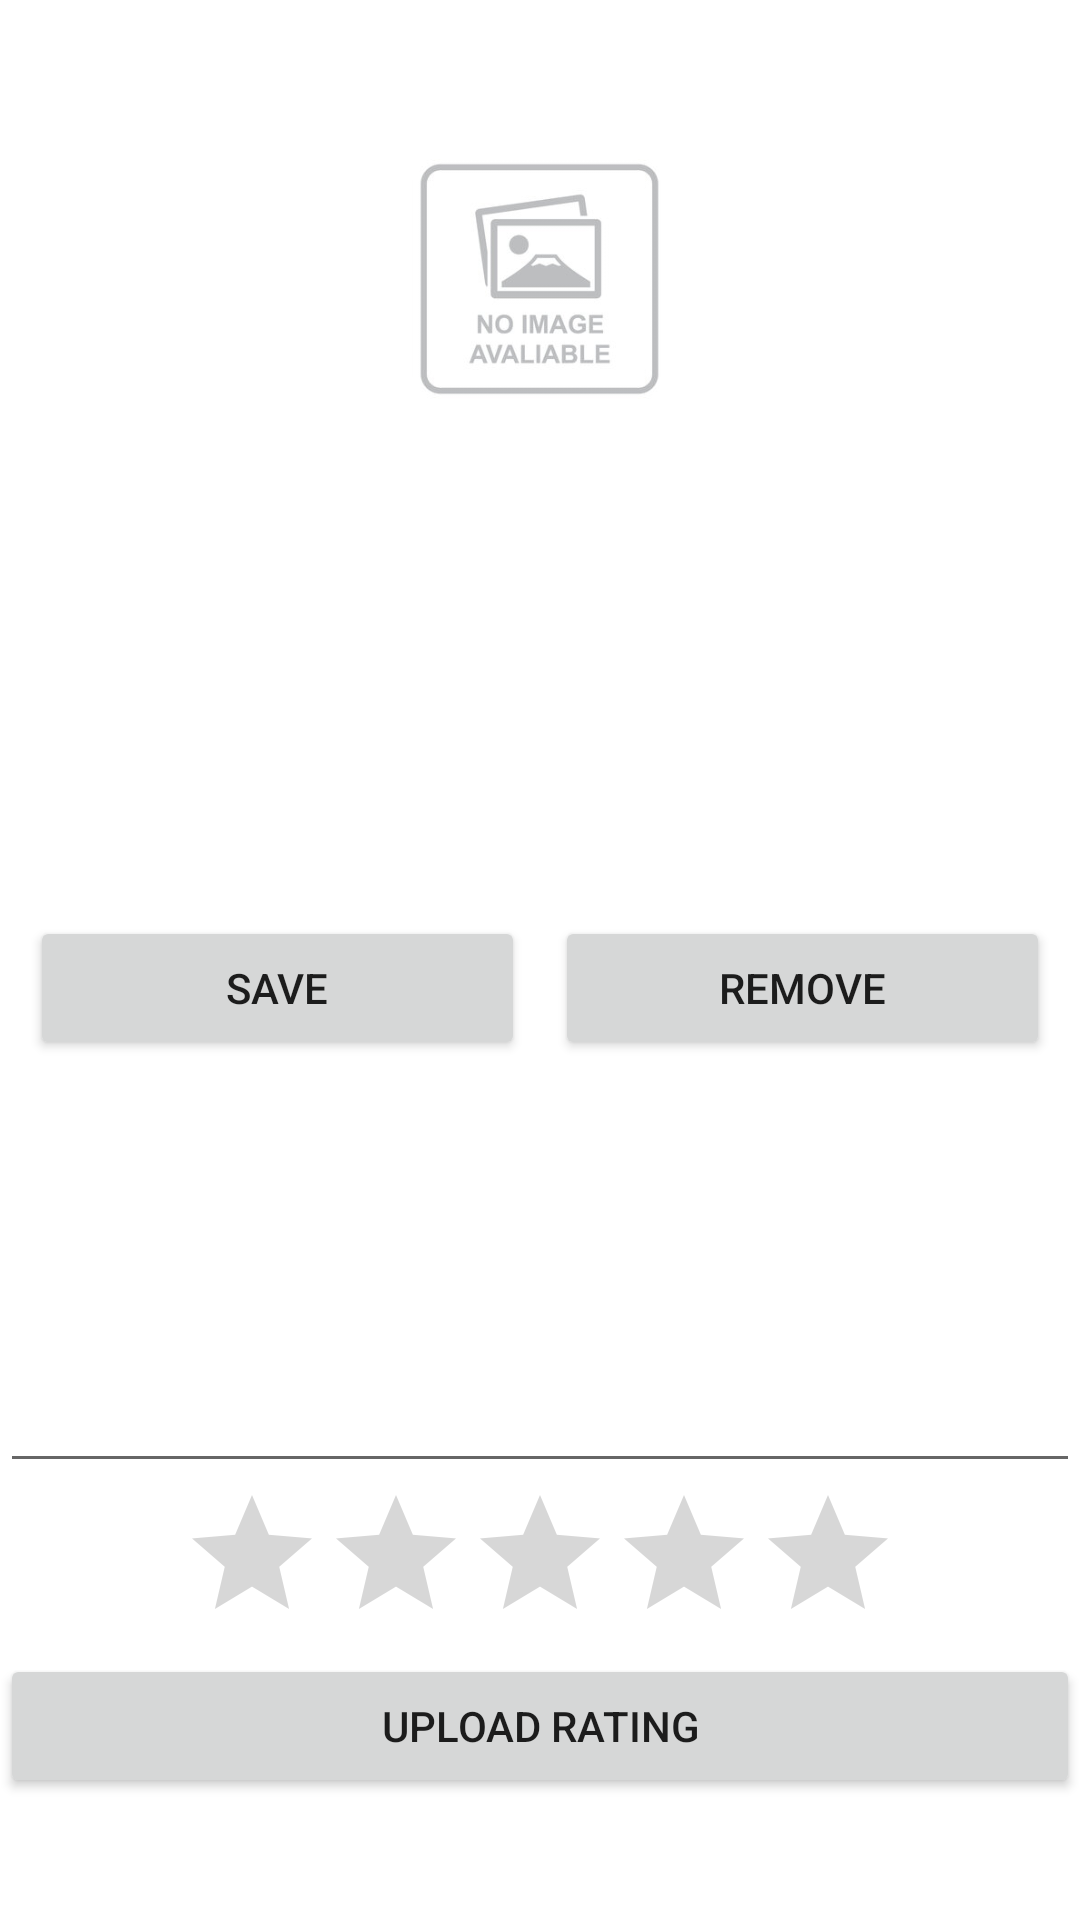

Write the Android layout XML for this screen, with the resource values it uses.
<!-- AndroidManifest.xml: application theme Theme.VideoGame -->
<!-- res/layout/fragment_game_details.xml -->
<?xml version="1.0" encoding="utf-8"?>
<androidx.constraintlayout.widget.ConstraintLayout xmlns:android="http://schemas.android.com/apk/res/android"
    xmlns:app="http://schemas.android.com/apk/res-auto"
    xmlns:tools="http://schemas.android.com/tools"
    android:layout_width="match_parent"
    android:layout_height="match_parent">

    <ScrollView
        android:layout_width="match_parent"
        android:layout_height="match_parent"
        app:layout_constraintBottom_toBottomOf="parent"
        app:layout_constraintEnd_toEndOf="parent"
        app:layout_constraintStart_toStartOf="parent"
        app:layout_constraintTop_toTopOf="parent">

        <LinearLayout
            android:layout_width="match_parent"
            android:layout_height="match_parent"
            android:orientation="vertical"
            app:layout_constraintBottom_toBottomOf="parent"
            app:layout_constraintEnd_toEndOf="parent"
            app:layout_constraintStart_toStartOf="parent"
            app:layout_constraintTop_toTopOf="parent">

            <TextView
                android:id="@+id/game_title_text_view"
                android:layout_width="match_parent"
                android:layout_height="33dp"
                android:textAlignment="center"
                android:textSize="20dp"
                android:textStyle="bold" />

            <ImageView
                android:id="@+id/cover_imageview"
                android:layout_width="109dp"
                android:layout_height="wrap_content"
                android:layout_gravity="center"
                android:layout_marginBottom="10dp"
                android:src="@drawable/picture1"
                app:cardCornerRadius="20dp" />
            />

            <TextView
                android:id="@+id/platform_textview"
                android:layout_width="match_parent"
                android:layout_height="wrap_content"
                android:textAlignment="center"
                android:textSize="15dp" />

            <TextView
                android:id="@+id/release_date_textview"
                android:layout_width="match_parent"
                android:layout_height="wrap_content"
                android:textAlignment="center"
                android:textSize="15dp" />

            <TextView
                android:id="@+id/esrb_rating_textview"
                android:layout_width="match_parent"
                android:layout_height="wrap_content"
                android:textAlignment="center"
                android:textSize="15dp" />

            <TextView
                android:id="@+id/developer_textview"
                android:layout_width="match_parent"
                android:layout_height="wrap_content"
                android:textAlignment="center"
                android:textSize="15dp" />

            <TextView
                android:id="@+id/publisher_textview"
                android:layout_width="match_parent"
                android:layout_height="wrap_content"
                android:textAlignment="center"
                android:textSize="15dp" />

            <TextView
                android:id="@+id/genre_textview"
                android:layout_width="match_parent"
                android:layout_height="wrap_content"
                android:textAlignment="center"
                android:textSize="15dp" />

            <TextView
                android:id="@+id/description_textview"
                android:layout_width="match_parent"
                android:layout_height="wrap_content"
                android:layout_marginLeft="10dp"
                android:layout_marginRight="10dp"
                android:textSize="15dp" />

            <LinearLayout
                android:layout_width="match_parent"
                android:layout_height="match_parent"
                android:orientation="horizontal">

                <Button
                    android:id="@+id/save_game_button"
                    android:layout_width="80dp"
                    android:layout_height="wrap_content"
                    android:layout_marginStart="10dp"
                    android:layout_marginEnd="5dp"
                    android:layout_weight="1"
                    android:text="SAVE" />

                <Button
                    android:id="@+id/remove_game_button"
                    android:layout_width="80dp"
                    android:layout_height="wrap_content"
                    android:layout_marginStart="5dp"
                    android:layout_marginEnd="10dp"
                    android:layout_weight="1"
                    android:text="REMOVE" />

            </LinearLayout>

            <androidx.recyclerview.widget.RecyclerView
                android:id="@+id/impression_list"
                android:layout_width="match_parent"
                android:layout_height="85dp" />

            <EditText
                android:id="@+id/review_text"
                android:layout_width="match_parent"
                android:layout_height="56dp"
                android:ems="10"
                android:inputType="textPersonName" />

            <RatingBar
                android:id="@+id/ratingBar"
                android:layout_width="wrap_content"
                android:layout_height="wrap_content"
                android:layout_gravity="center_horizontal" />

            <Button
                android:id="@+id/upload_rating"
                android:layout_width="match_parent"
                android:layout_height="wrap_content"
                android:text="UPLOAD RATING" />

        </LinearLayout>
    </ScrollView>
</androidx.constraintlayout.widget.ConstraintLayout>
<!-- resources referenced by this layout -->
<resources>
  <!-- drawable picture1: png bitmap (drawable, 30884 bytes) -->
  <style name="Theme.VideoGame" parent="Theme.MaterialComponents.DayNight.DarkActionBar">
          
          <item name="colorPrimary">#D84848</item>
          <item name="colorPrimaryVariant">#D84848</item>
          <item name="colorOnPrimary">@color/white</item>
          
          <item name="colorSecondary">@color/teal_200</item>
          <item name="colorSecondaryVariant">@color/teal_700</item>
          <item name="colorOnSecondary">@color/black</item>
          
          <item name="android:statusBarColor">?attr/colorPrimaryVariant</item>
          
      </style>
  <!-- not gathered from this repository: default colours our renderer supplied (Android Studio template values) -->
  <color name="teal_200">#FF03DAC5</color>
  <color name="teal_700">#FF018786</color>
  <color name="black">#FF000000</color>
  <color name="white">#FFFFFFFF</color>
</resources>
